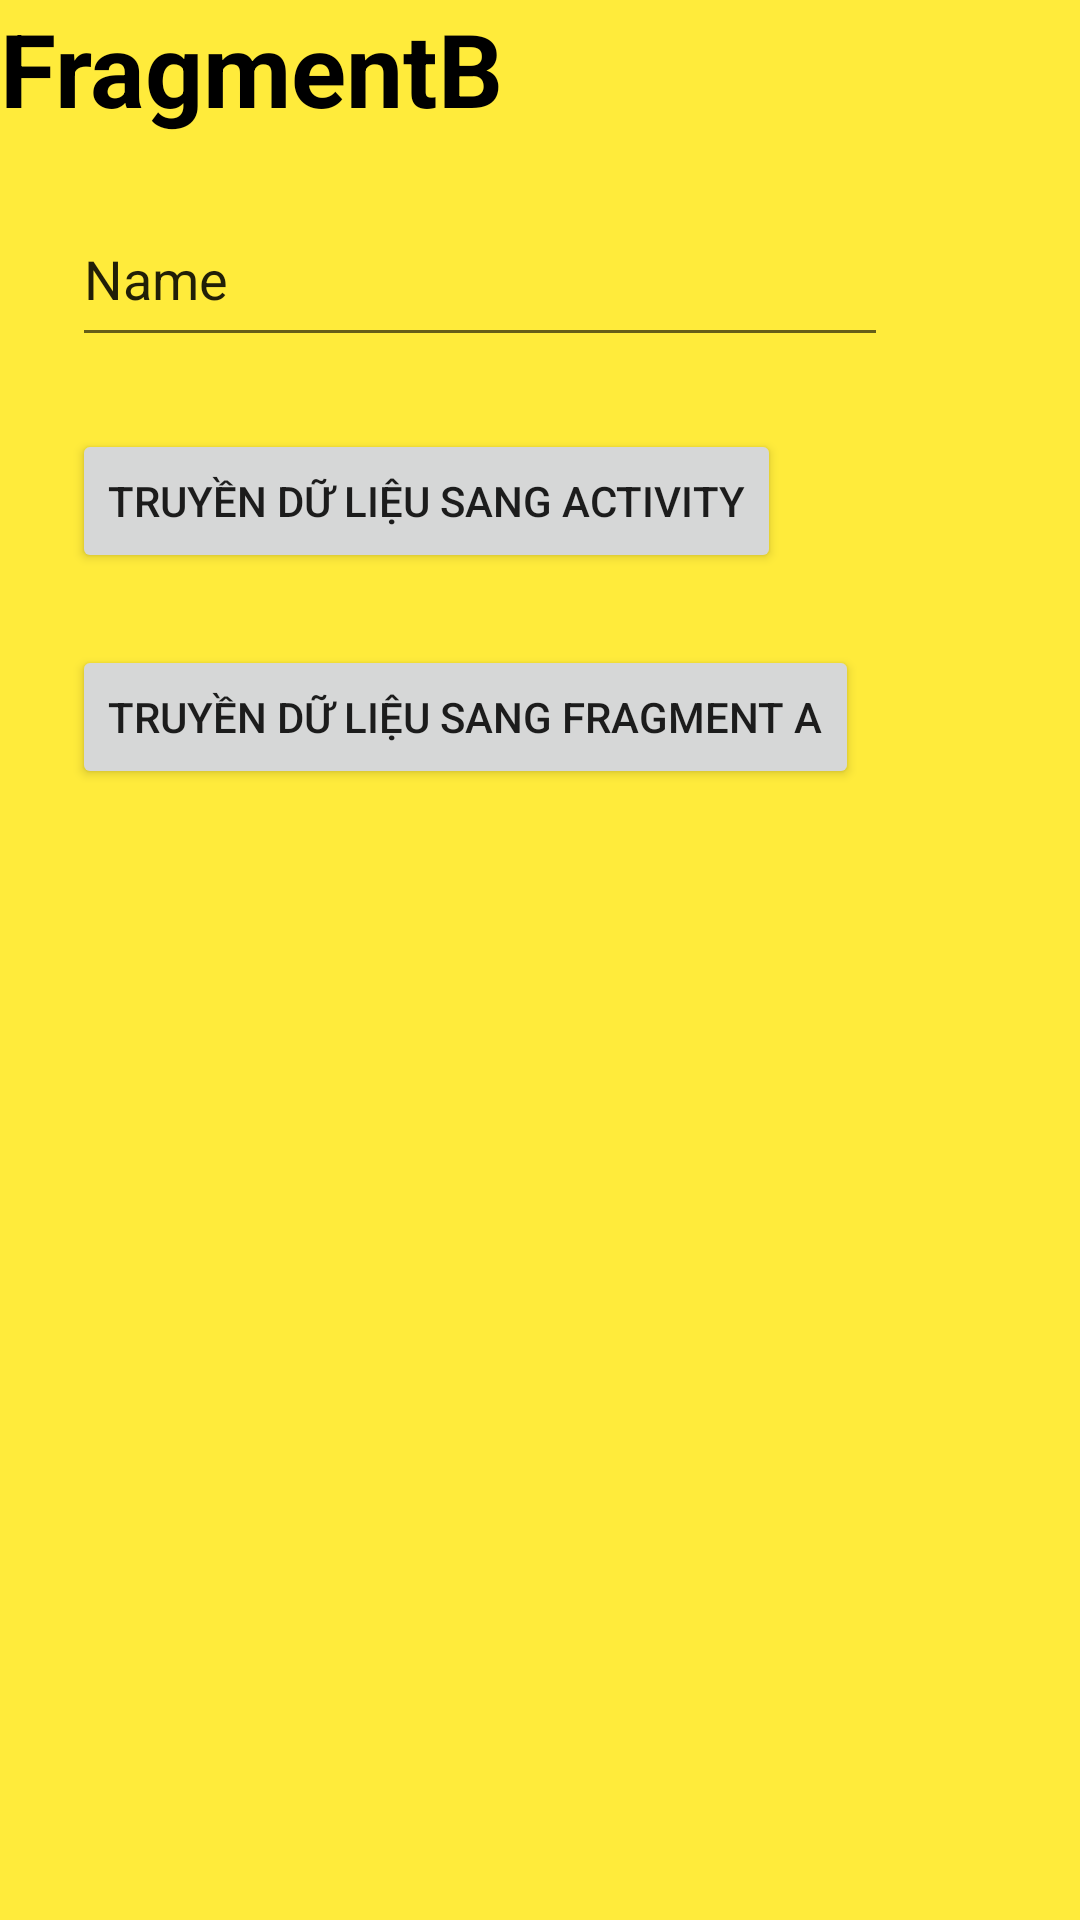

Here is an Android app screen rendered from its layout file. Give the layout XML and the strings, colors and styles it references.
<!-- AndroidManifest.xml: application theme Theme.TestFrament -->
<!-- res/layout/fragment_b.xml -->
<?xml version="1.0" encoding="utf-8"?>
<androidx.constraintlayout.widget.ConstraintLayout xmlns:android="http://schemas.android.com/apk/res/android"
    xmlns:app="http://schemas.android.com/apk/res-auto"
    xmlns:tools="http://schemas.android.com/tools"
    android:layout_width="match_parent"
    android:layout_height="match_parent"
    tools:context=".FragmentB"
    android:background="#FFEB3B">

    

    <TextView
        android:id="@+id/textView"
        android:layout_width="match_parent"
        android:layout_height="match_parent"
        android:text="FragmentB"
        android:textColor="#000000"
        android:textSize="34sp"
        android:textStyle="bold"
        tools:layout_editor_absoluteX="16dp"
        tools:layout_editor_absoluteY="-25dp" />

    <EditText
        android:id="@+id/edtB"
        android:layout_width="272dp"
        android:layout_height="55dp"
        android:layout_marginStart="24dp"
        android:layout_marginTop="64dp"
        android:ems="10"
        android:inputType="textPersonName"
        android:text="Name"
        app:layout_constraintStart_toStartOf="parent"
        app:layout_constraintTop_toTopOf="@+id/textView" />

    <Button
        android:id="@+id/btnTruyenDL"
        android:layout_width="wrap_content"
        android:layout_height="wrap_content"
        android:layout_marginTop="24dp"
        android:text="Truyền Dữ Liệu sang Activity"
        app:layout_constraintStart_toStartOf="@+id/edtB"
        app:layout_constraintTop_toBottomOf="@+id/edtB" />

    <Button
        android:id="@+id/btnDLFragA"
        android:layout_width="wrap_content"
        android:layout_height="wrap_content"
        android:layout_marginTop="24dp"
        android:text="Truyền Dữ liệu sang Fragment A"
        app:layout_constraintStart_toStartOf="@+id/btnTruyenDL"
        app:layout_constraintTop_toBottomOf="@+id/btnTruyenDL" />

</androidx.constraintlayout.widget.ConstraintLayout>
<!-- resources referenced by this layout -->
<resources>
  <style name="Theme.TestFrament" parent="Theme.MaterialComponents.DayNight.DarkActionBar">
          
          <item name="colorPrimary">@color/purple_500</item>
          <item name="colorPrimaryVariant">@color/purple_700</item>
          <item name="colorOnPrimary">@color/white</item>
          
          <item name="colorSecondary">@color/teal_200</item>
          <item name="colorSecondaryVariant">@color/teal_700</item>
          <item name="colorOnSecondary">@color/black</item>
          
          <item name="android:statusBarColor" tools:targetApi="l">?attr/colorPrimaryVariant</item>
          
      </style>
  <!-- not gathered from this repository: default colours our renderer supplied (Android Studio template values) -->
  <color name="purple_500">#FF6200EE</color>
  <color name="purple_700">#FF3700B3</color>
  <color name="teal_200">#FF03DAC5</color>
  <color name="teal_700">#FF018786</color>
  <color name="black">#FF000000</color>
  <color name="white">#FFFFFFFF</color>
</resources>
